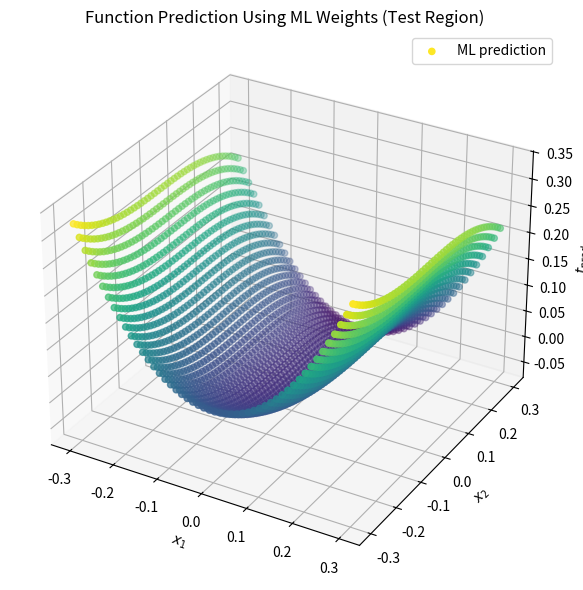

Python code for this plot:
import numpy as np
import matplotlib.pyplot as plt
from mpl_toolkits.mplot3d import Axes3D

# === Parameters ===
alpha = 2.0
beta = 25.0
mean_prior = np.array([0.0, 0.0])
cov_prior = (1 / alpha) * np.eye(2)
true_w = np.array([0.0, 2.5, -0.5])  # w0, w1, w2

# === Test Domain (excluding center region) ===
x1_parts_test = [np.linspace(-1, -0.3, 50), np.linspace(0.3, 1, 50)]
x2_parts_test = [np.linspace(-1, -0.3, 50), np.linspace(0.3, 1, 50)]

x1_parts_train = np.linspace(-0.3, 0.3,50)
x2_parts_train = np.linspace(-0.3, 0.3,50)
x_1_all_train, x_2_all_train = np.meshgrid(x1_parts_train, x2_parts_train)
x_1_all_train = x_1_all_train.flatten()
x_2_all_train = x_2_all_train.flatten()

x1_full_test = np.concatenate(x1_parts_test)
x2_full_test = np.concatenate(x2_parts_test)

x_1_all_test, x_2_all_test = np.meshgrid(x1_full_test, x2_full_test)
x_1_all_test = x_1_all_test.flatten()
x_2_all_test = x_2_all_test.flatten()

sigma = 0.8

# === Design matrix: φ(x) = [1, x1^2, x2^3] ===
X_all_test = np.vstack((np.ones_like(x_1_all_test), x_1_all_test**2, x_2_all_test**3))  # Shape: (3, N)
t_all_test = true_w.T @ X_all_test + np.random.normal(0, sigma, size=x_1_all_test.shape)


# === Design matrix: φ(x) = [1, x1^2, x2^3] ===
X_all_train = np.vstack((np.ones_like(x_1_all_train), x_1_all_train**2, x_2_all_train**3))  # Shape: (3, N)
t_all_train = true_w.T @ X_all_train + np.random.normal(0, sigma, size=x_1_all_train.shape)
'''
# === Plot the noisy test data ===
fig = plt.figure(figsize=(8, 6))
ax = fig.add_subplot(111, projection='3d')
ax.scatter(x_1_all_test, x_2_all_test, t_all_test, c=t_all_test, cmap='viridis')
ax.set_title(f"Generated Test Data (σ = {sigma})")
ax.set_xlabel('$x_1$')
ax.set_ylabel('$x_2$')
ax.set_zlabel('$y$')
plt.tight_layout()
plt.savefig('task_2_test.png')  # Save BEFORE show
plt.show()
'''

print(X_all_train)
# Ml skattning av w0, w1
# w_ml = (np.linalg.inv(X_all_train.T @ X_all_train))@ (X_all_train.T @ t_all_train)
w_ml = np.linalg.inv(X_all_train @ X_all_train.T) @ (X_all_train @ t_all_train)
summa = sum((t_all_train - (X_all_train.T @ w_ml))**2)

# summa = [(t_all_train[i]-w_ml.T*X_all_train[i])**2 for i in range(0,len(t_all_train))]

beta = 1/(summa / len(x1_parts_train))
print("Your little beta is here: " + str(beta))




# Predict using ML weights on the test set
# t_pred_test = w_ml @ X_all_test.T  # (3,) @ (3, N) → (N,)
t_pred_train = X_all_train.T  @ w_ml

mean_square_error = sum((t_pred_train - t_all_train)**2) / len(t_pred_train)
print("you mse is " + str(mean_square_error))
# Plot predicted surface over test points
fig = plt.figure(figsize=(10, 6))
ax = fig.add_subplot(111, projection='3d')
ax.scatter(x_1_all_train, x_2_all_train, t_pred_train, c=t_pred_train, cmap='viridis', label="ML prediction")

ax.set_title("Function Prediction Using ML Weights (Test Region)")
ax.set_xlabel("$x_1$")
ax.set_ylabel("$x_2$")
ax.set_zlabel("$t_{pred}$")
plt.legend()
plt.tight_layout()
plt.savefig('task_2_3.png')
plt.show()

